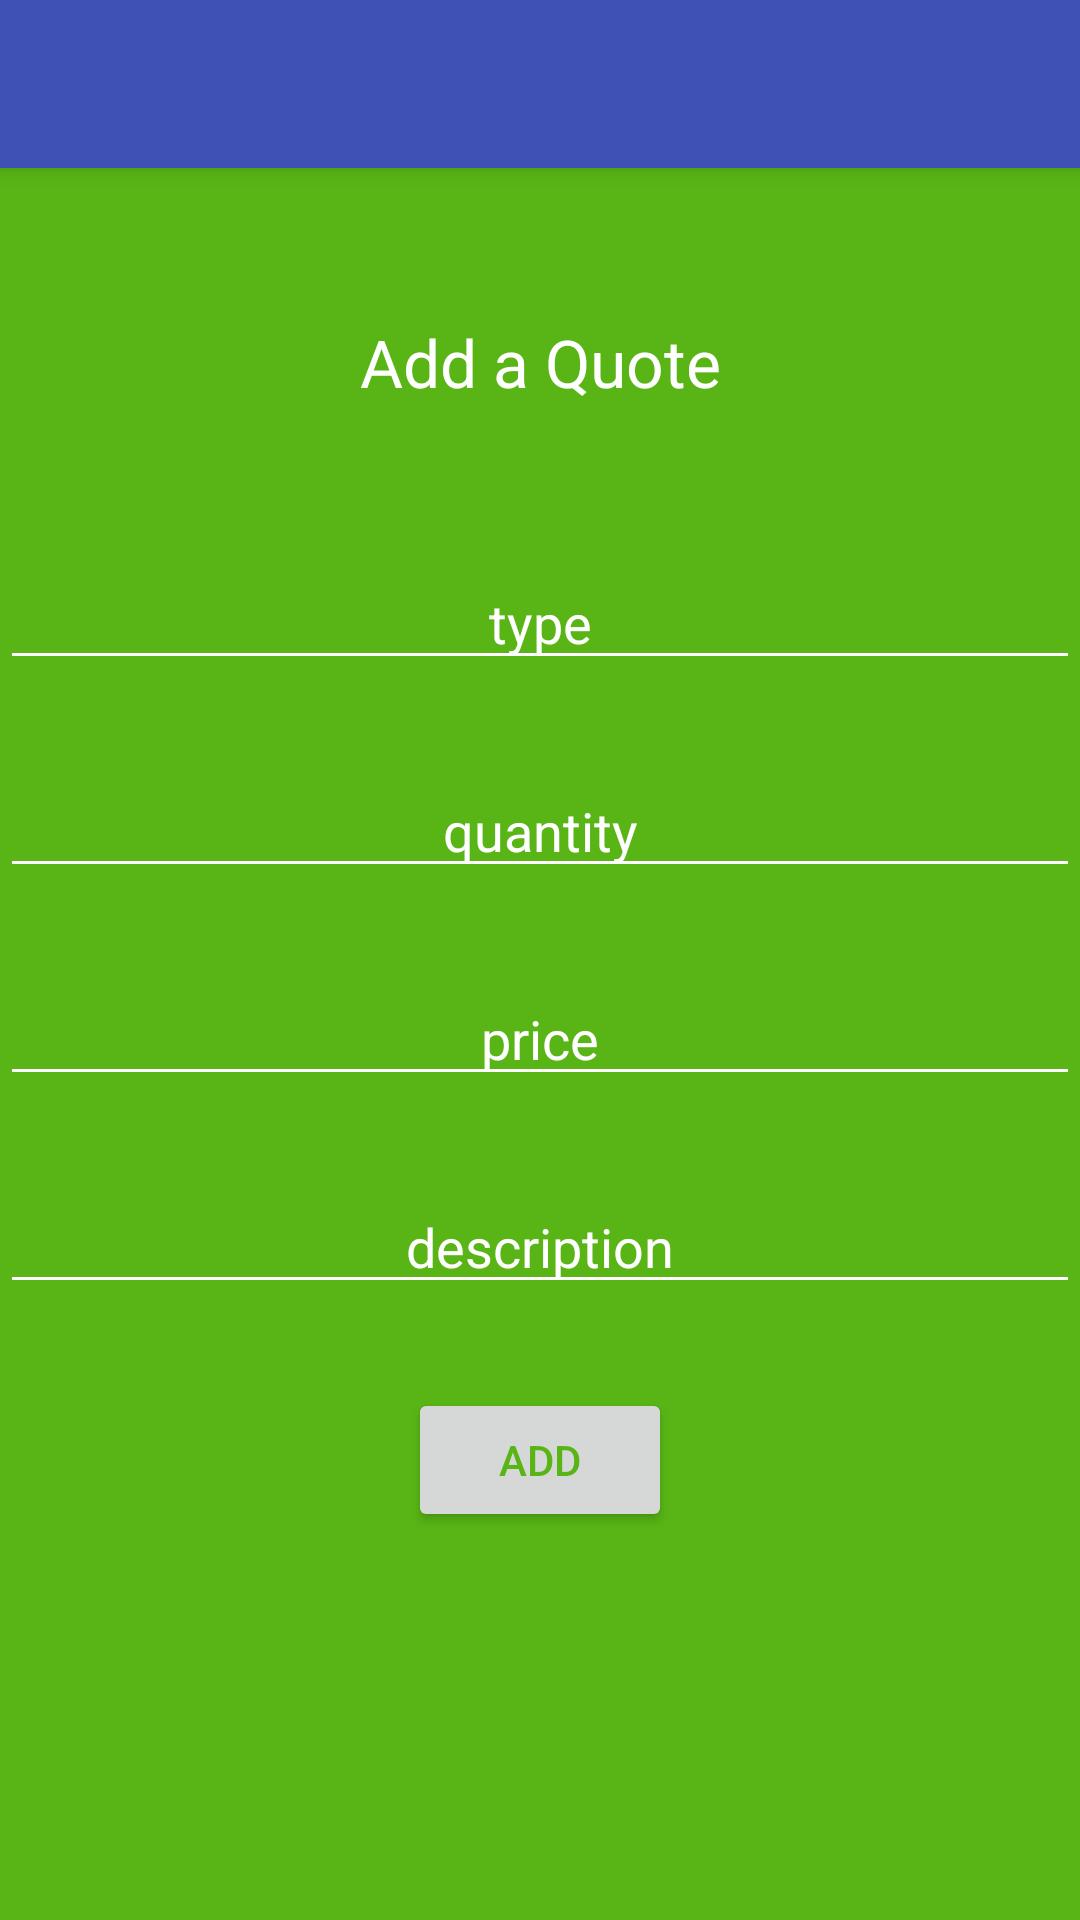

Produce the Android XML layout that renders to this screen, including the resource entries it uses.
<!-- AndroidManifest.xml: application theme AppTheme -->
<!-- res/layout/addquotesofsubcategory.xml -->
<?xml version="1.0" encoding="utf-8"?>


<ScrollView xmlns:android="http://schemas.android.com/apk/res/android"
    android:layout_width="fill_parent"
    android:layout_height="fill_parent"
    xmlns:tools="http://schemas.android.com/tools"
    xmlns:app="http://schemas.android.com/apk/res-auto"
    android:fillViewport="true">
    <RelativeLayout xmlns:android="http://schemas.android.com/apk/res/android"
        android:orientation="vertical"
        android:layout_width="fill_parent"
        android:layout_height="fill_parent"
        android:background="#58B515"
        tools:context="com.register.userprofilekissanconnect.MainActivity">
        <android.support.v7.widget.Toolbar
            android:id="@+id/my_toolbar"
            android:layout_width="match_parent"
            android:layout_height="?attr/actionBarSize"
            android:background="?attr/colorPrimary"
            android:elevation="4dp"
            android:theme="@style/ThemeOverlay.AppCompat.ActionBar"
            app:popupTheme="@style/ThemeOverlay.AppCompat.Light"/>


        <TextView
            android:layout_width="wrap_content"
            android:layout_height="wrap_content"
            android:textAppearance="?android:attr/textAppearanceLarge"
            android:text="Add a Quote"
            android:textColor="#ffffff"
            android:gravity="center"
            android:layout_below="@+id/my_toolbar"
            android:id="@+id/textView"
            android:layout_marginTop="50dp"
            android:layout_alignParentRight="true"
            android:layout_alignParentEnd="true"
            android:layout_alignParentLeft="true"
            android:layout_alignParentStart="true" />

        <EditText
            android:layout_width="wrap_content"
            android:layout_height="wrap_content"
            android:inputType="textPersonName"
            android:hint="type"
            android:textColorHint="#ffffff"
            android:gravity="center"
            android:ems="10"
            android:id="@+id/type"
            android:layout_below="@+id/textView"
            android:layout_alignParentLeft="true"
            android:layout_alignParentStart="true"
            android:layout_marginTop="50dp"
            android:layout_alignParentRight="true"
            android:layout_alignParentEnd="true" />

        <EditText
            android:layout_width="wrap_content"
            android:layout_height="wrap_content"
            android:inputType="textPersonName"
            android:hint="quantity"
            android:textColorHint="#ffffff"
            android:gravity="center"
            android:id="@+id/quantity"
            android:ems="10"
            android:layout_marginTop="28dp"
            android:layout_below="@+id/type"
            android:layout_alignParentLeft="true"
            android:layout_alignParentStart="true"
            android:layout_alignParentRight="true"
            android:layout_alignParentEnd="true" />

        <EditText
            android:layout_width="wrap_content"
            android:layout_height="wrap_content"
            android:inputType="textPersonName"
            android:hint="price"
            android:textColorHint="#ffffff"
            android:gravity="center"
            android:id="@+id/price"
            android:ems="10"
            android:layout_marginTop="28dp"
            android:layout_below="@+id/quantity"
            android:layout_centerVertical="true"
            android:layout_alignParentLeft="true"
            android:layout_alignParentStart="true"
            android:layout_alignParentRight="true"
            android:layout_alignParentEnd="true" />

        <EditText
            android:layout_width="wrap_content"
            android:layout_height="wrap_content"
            android:inputType="textPersonName"
            android:hint="description"
            android:textColorHint="#ffffff"
            android:gravity="center"
            android:id="@+id/description"
            android:ems="10"
            android:layout_below="@+id/price"
            android:layout_alignParentLeft="true"
            android:layout_alignParentStart="true"
            android:layout_marginTop="28dp"
            android:layout_alignParentRight="true"
            android:layout_alignParentEnd="true" />

        <Button
            android:layout_width="wrap_content"
            android:layout_height="wrap_content"
            android:text="Add"
            android:id="@+id/add"
            android:textColor="#58B515"
            android:layout_below="@+id/description"
            android:layout_centerHorizontal="true"
            android:layout_marginTop="28dp" />


    </RelativeLayout>
</ScrollView>
<!-- resources referenced by this layout -->
<resources>
  <style name="AppTheme" parent="Theme.AppCompat.Light.DarkActionBar">
          
          <item name="colorPrimary">@color/colorPrimary</item>
          <item name="colorPrimaryDark">@color/colorPrimaryDark</item>
          <item name="colorAccent">@color/colorAccent</item>
          <item name="colorControlNormal">#fff</item>
          <item name="colorControlActivated">#49b102</item>
      </style>
  <color name="colorPrimary">#3F51B5</color>
  <color name="colorPrimaryDark">#303F9F</color>
  <color name="colorAccent">#FF4081</color>
</resources>
